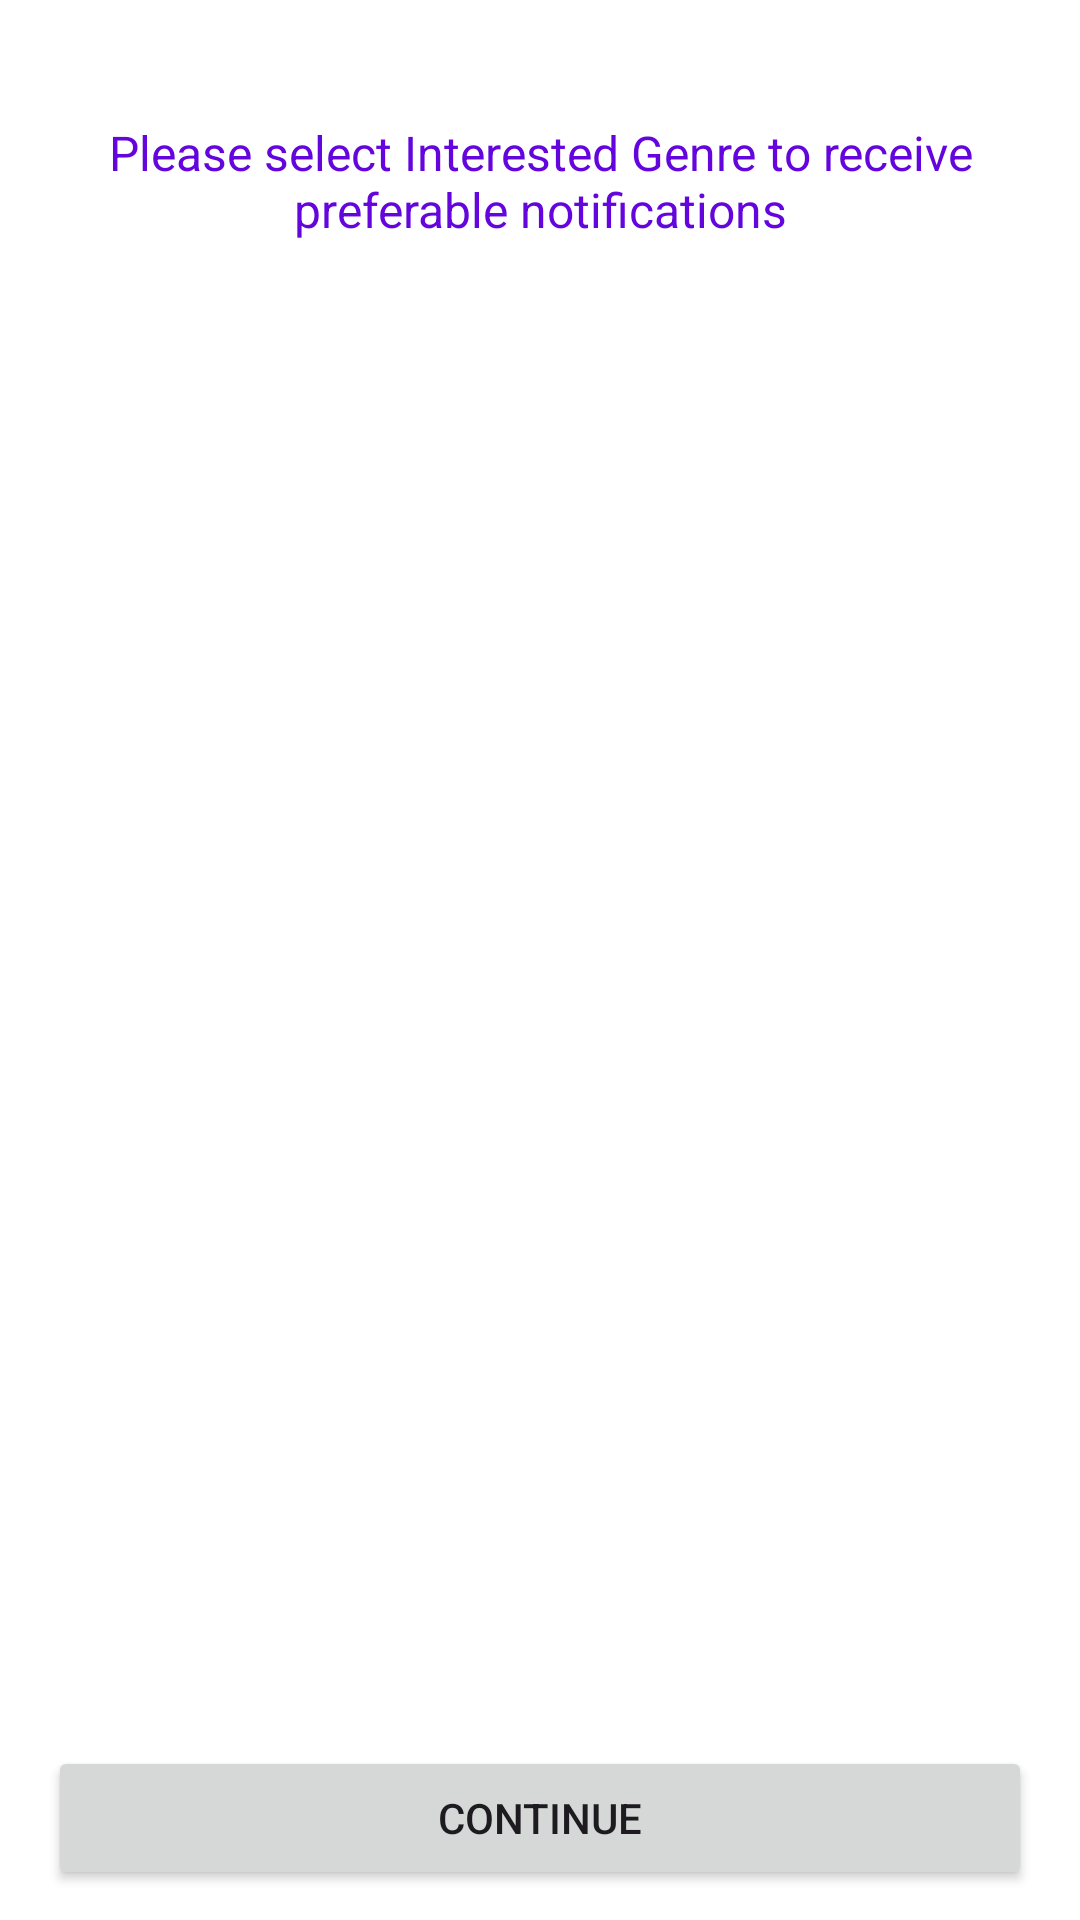

Produce the Android XML layout that renders to this screen, including the resource entries it uses.
<!-- AndroidManifest.xml: application theme Theme.BookBarter -->
<!-- res/layout/activity_wish_list_selection.xml -->
<?xml version="1.0" encoding="utf-8"?>
<androidx.constraintlayout.widget.ConstraintLayout xmlns:android="http://schemas.android.com/apk/res/android"
    xmlns:app="http://schemas.android.com/apk/res-auto"
    xmlns:tools="http://schemas.android.com/tools"
    android:layout_width="match_parent"
    android:layout_height="match_parent"
    android:background="#FFFFFF"
    tools:context=".WishListSelection">


    <TextView
        android:id="@+id/textView3"
        android:layout_width="wrap_content"
        android:layout_height="wrap_content"
        android:layout_marginStart="16dp"
        android:layout_marginTop="40dp"
        android:layout_marginEnd="16dp"
        android:gravity="center_horizontal"
        android:text="Please select Interested Genre to receive preferable notifications"
        android:textColor="#6305dc"
        android:textSize="16sp"
        app:layout_constraintEnd_toEndOf="parent"
        app:layout_constraintStart_toStartOf="parent"
        app:layout_constraintTop_toTopOf="parent" />

    <LinearLayout
        android:layout_width="match_parent"
        android:layout_height="0dp"
        android:layout_marginTop="10dp"
        android:orientation="vertical"
        app:layout_constraintBottom_toTopOf="@+id/button2"
        app:layout_constraintEnd_toEndOf="parent"
        app:layout_constraintStart_toStartOf="parent"
        app:layout_constraintTop_toBottomOf="@+id/textView3"
        app:layout_constraintVertical_bias="0.050000012">

        <ScrollView
            android:id="@+id/scrollView2"
            android:layout_width="match_parent"
            android:layout_height="wrap_content"
            android:paddingBottom="30dp">

            <androidx.recyclerview.widget.RecyclerView
                android:id="@+id/recyclerView"
                android:layout_width="match_parent"
                android:layout_height="wrap_content" />
        </ScrollView>
    </LinearLayout>

    <Button
        android:id="@+id/button2"
        android:layout_width="0dp"
        android:layout_height="wrap_content"
        android:layout_marginStart="16dp"
        android:layout_marginEnd="16dp"
        android:layout_marginBottom="10dp"
        android:text="Continue"
        app:layout_constraintBottom_toBottomOf="parent"
        app:layout_constraintEnd_toEndOf="parent"
        app:layout_constraintHorizontal_bias="1.0"
        app:layout_constraintStart_toStartOf="parent" />

</androidx.constraintlayout.widget.ConstraintLayout>
<!-- resources referenced by this layout -->
<resources>
  <style name="Theme.BookBarter" parent="Base.Theme.BookBarter" />
  <style name="Base.Theme.BookBarter" parent="Theme.Material3.DayNight.NoActionBar">
          
          
      </style>
</resources>
